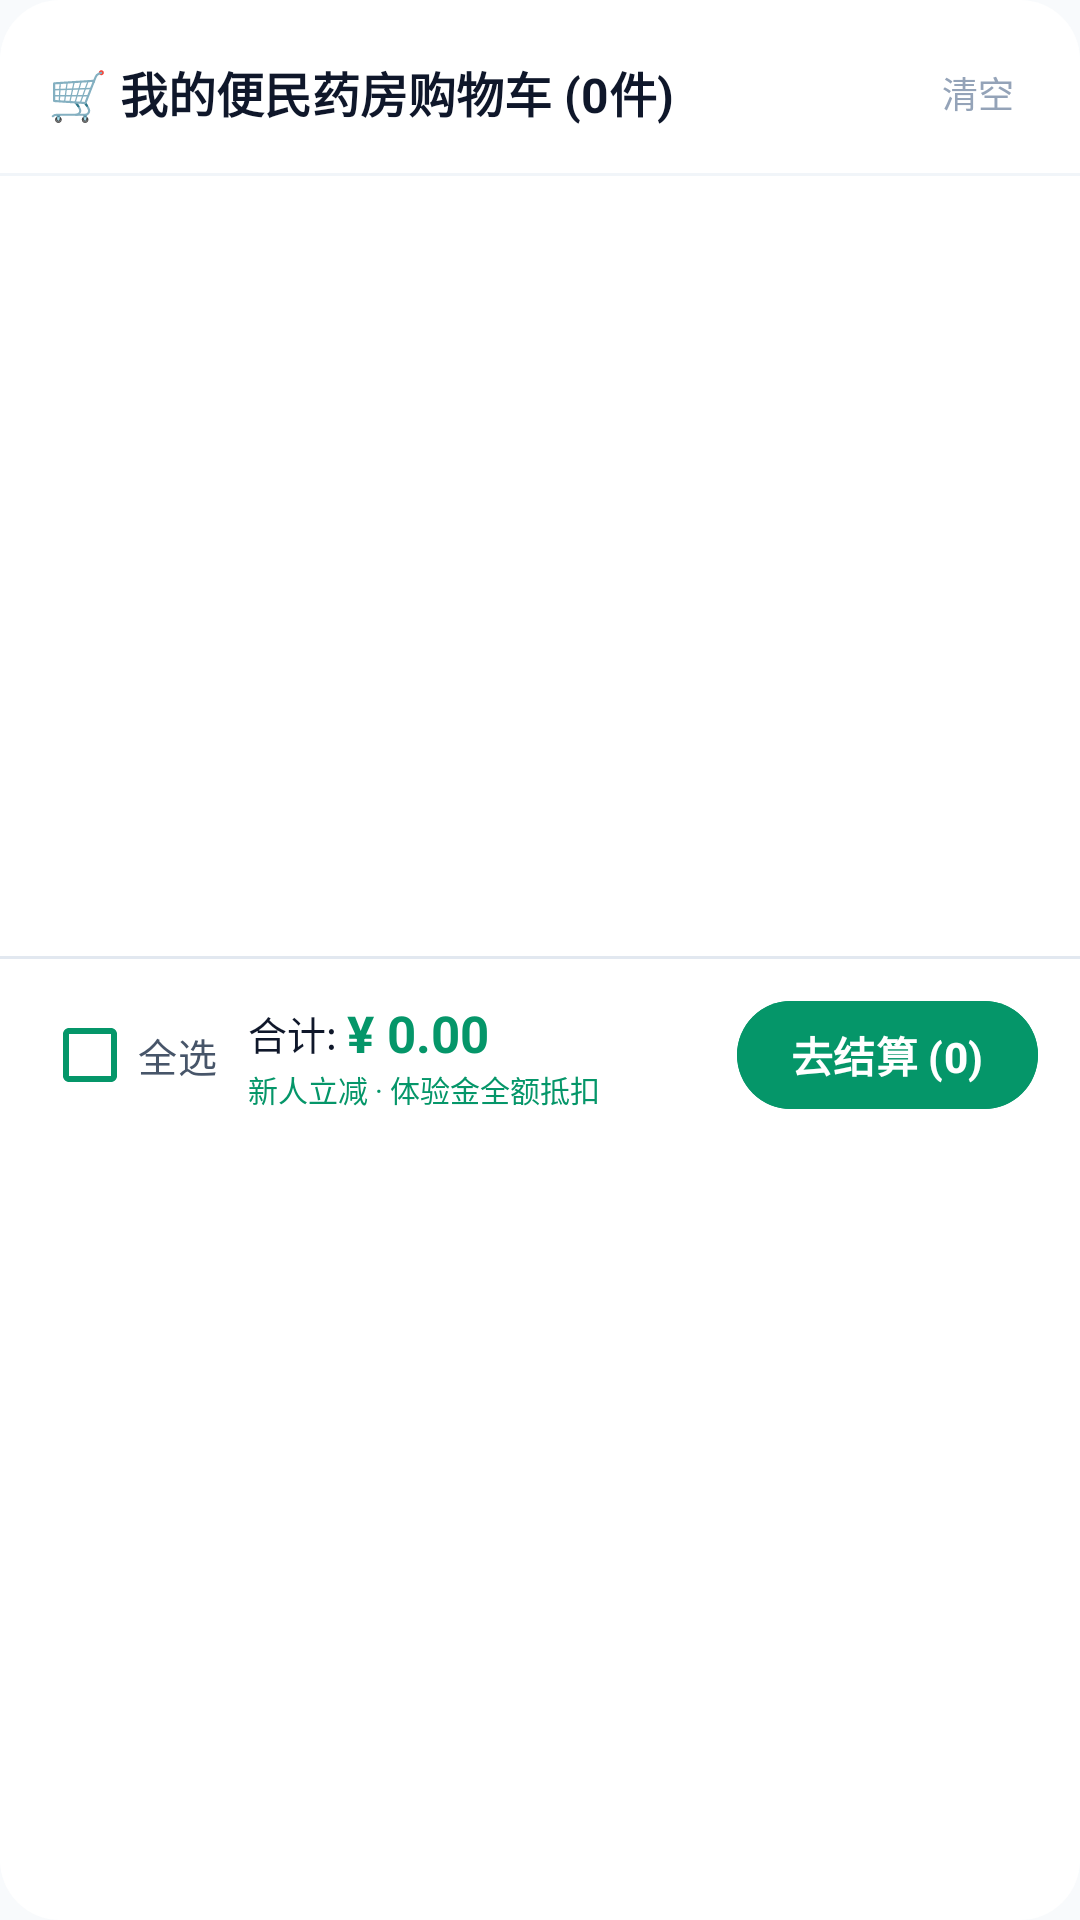

Produce the Android XML layout that renders to this screen, including the resource entries it uses.
<!-- AndroidManifest.xml: application theme Theme.ChunboMedical -->
<!-- res/layout/dialog_cart_bottom_sheet.xml -->
<?xml version="1.0" encoding="utf-8"?>
<LinearLayout xmlns:android="http://schemas.android.com/apk/res/android"
    xmlns:app="http://schemas.android.com/apk/res-auto"
    android:layout_width="match_parent"
    android:layout_height="wrap_content"
    android:background="@drawable/bg_bottom_sheet"
    android:maxHeight="520dp"
    android:orientation="vertical">

    
    <LinearLayout
        android:layout_width="match_parent"
        android:layout_height="wrap_content"
        android:gravity="center_vertical"
        android:orientation="horizontal"
        android:paddingHorizontal="16dp"
        android:paddingTop="16dp"
        android:paddingBottom="12dp">

        <TextView
            android:id="@+id/tv_cart_sheet_count"
            android:layout_width="0dp"
            android:layout_height="wrap_content"
            android:layout_weight="1"
            android:text="🛒 我的便民药房购物车 (0件)"
            android:textColor="@color/text_primary"
            android:textSize="16sp"
            android:textStyle="bold" />

        <TextView
            android:id="@+id/btn_cart_clear"
            android:layout_width="wrap_content"
            android:layout_height="wrap_content"
            android:background="?attr/selectableItemBackground"
            android:padding="6dp"
            android:text="清空"
            android:textColor="@color/text_muted"
            android:textSize="12sp" />
    </LinearLayout>

    <View
        android:layout_width="match_parent"
        android:layout_height="1dp"
        android:background="@color/surface_variant" />

    
    <androidx.recyclerview.widget.RecyclerView
        android:id="@+id/rv_cart_items"
        android:layout_width="match_parent"
        android:layout_height="260dp"
        android:overScrollMode="never" />

    
    <LinearLayout
        android:id="@+id/layout_cart_empty"
        android:layout_width="match_parent"
        android:layout_height="180dp"
        android:gravity="center"
        android:orientation="vertical"
        android:visibility="gone">

        <TextView
            android:layout_width="wrap_content"
            android:layout_height="wrap_content"
            android:text="🛒"
            android:textSize="36sp" />

        <TextView
            android:layout_width="wrap_content"
            android:layout_height="wrap_content"
            android:layout_marginTop="6dp"
            android:text="购物车空空如也，快去选购药品吧"
            android:textColor="@color/text_muted"
            android:textSize="13sp" />
    </LinearLayout>

    <View
        android:layout_width="match_parent"
        android:layout_height="1dp"
        android:background="@color/divider" />

    
    <LinearLayout
        android:layout_width="match_parent"
        android:layout_height="64dp"
        android:background="@color/surface_card"
        android:gravity="center_vertical"
        android:orientation="horizontal"
        android:paddingHorizontal="14dp">

        <CheckBox
            android:id="@+id/cb_cart_select_all"
            android:layout_width="wrap_content"
            android:layout_height="wrap_content"
            android:buttonTint="@color/primary"
            android:checked="true"
            android:text="全选"
            android:textColor="@color/text_secondary"
            android:textSize="13sp" />

        <LinearLayout
            android:layout_width="0dp"
            android:layout_height="wrap_content"
            android:layout_marginStart="10dp"
            android:layout_weight="1"
            android:orientation="vertical">

            <LinearLayout
                android:layout_width="wrap_content"
                android:layout_height="wrap_content"
                android:gravity="center_vertical"
                android:orientation="horizontal">

                <TextView
                    android:layout_width="wrap_content"
                    android:layout_height="wrap_content"
                    android:text="合计: "
                    android:textColor="@color/text_primary"
                    android:textSize="13sp" />

                <TextView
                    android:id="@+id/tv_cart_sheet_total"
                    android:layout_width="wrap_content"
                    android:layout_height="wrap_content"
                    android:text="¥ 0.00"
                    android:textColor="@color/primary"
                    android:textSize="17sp"
                    android:textStyle="bold" />
            </LinearLayout>

            <TextView
                android:layout_width="wrap_content"
                android:layout_height="wrap_content"
                android:text="新人立减 · 体验金全额抵扣"
                android:textColor="@color/primary"
                android:textSize="10sp" />
        </LinearLayout>

        <com.google.android.material.button.MaterialButton
            android:id="@+id/btn_cart_sheet_checkout"
            android:layout_width="wrap_content"
            android:layout_height="44dp"
            android:backgroundTint="@color/primary"
            android:paddingHorizontal="18dp"
            android:text="去结算 (0)"
            android:textColor="@color/text_on_primary"
            android:textSize="14sp"
            android:textStyle="bold"
            app:cornerRadius="22dp" />
    </LinearLayout>

</LinearLayout>
<!-- resources referenced by this layout -->
<resources>
  <color name="divider">#E2E8F0</color>
  <color name="primary">#059669</color>
  <color name="surface_card">#FFFFFF</color>
  <color name="surface_variant">#F1F5F9</color>
  <color name="text_muted">#94A3B8</color>
  <color name="text_on_primary">#FFFFFF</color>
  <color name="text_primary">#0F172A</color>
  <color name="text_secondary">#475569</color>
  <!-- drawable bg_bottom_sheet (drawable) -->
  <?xml version="1.0" encoding="utf-8"?>
  <shape xmlns:android="http://schemas.android.com/apk/res/android"
      android:shape="rectangle">
      <solid android:color="@color/surface" />
      <corners
          android:topLeftRadius="20dp"
          android:topRightRadius="20dp"
          android:bottomLeftRadius="20dp"
          android:bottomRightRadius="20dp" />
  </shape>
  <style name="Theme.ChunboMedical" parent="Theme.Material3.DayNight.NoActionBar">
          
          <item name="colorPrimary">@color/primary</item>
          <item name="colorPrimaryDark">@color/primary_dark</item>
          <item name="colorSecondary">@color/secondary</item>
          <item name="android:windowBackground">@color/background</item>
          <item name="android:statusBarColor">@color/primary</item>
          <item name="android:windowLightStatusBar">false</item>
      </style>
  <color name="surface">#FFFFFF</color>
  <color name="primary_dark">#047857</color>
  <color name="secondary">#0D9488</color>
  <color name="background">#F8FAFC</color>
</resources>
